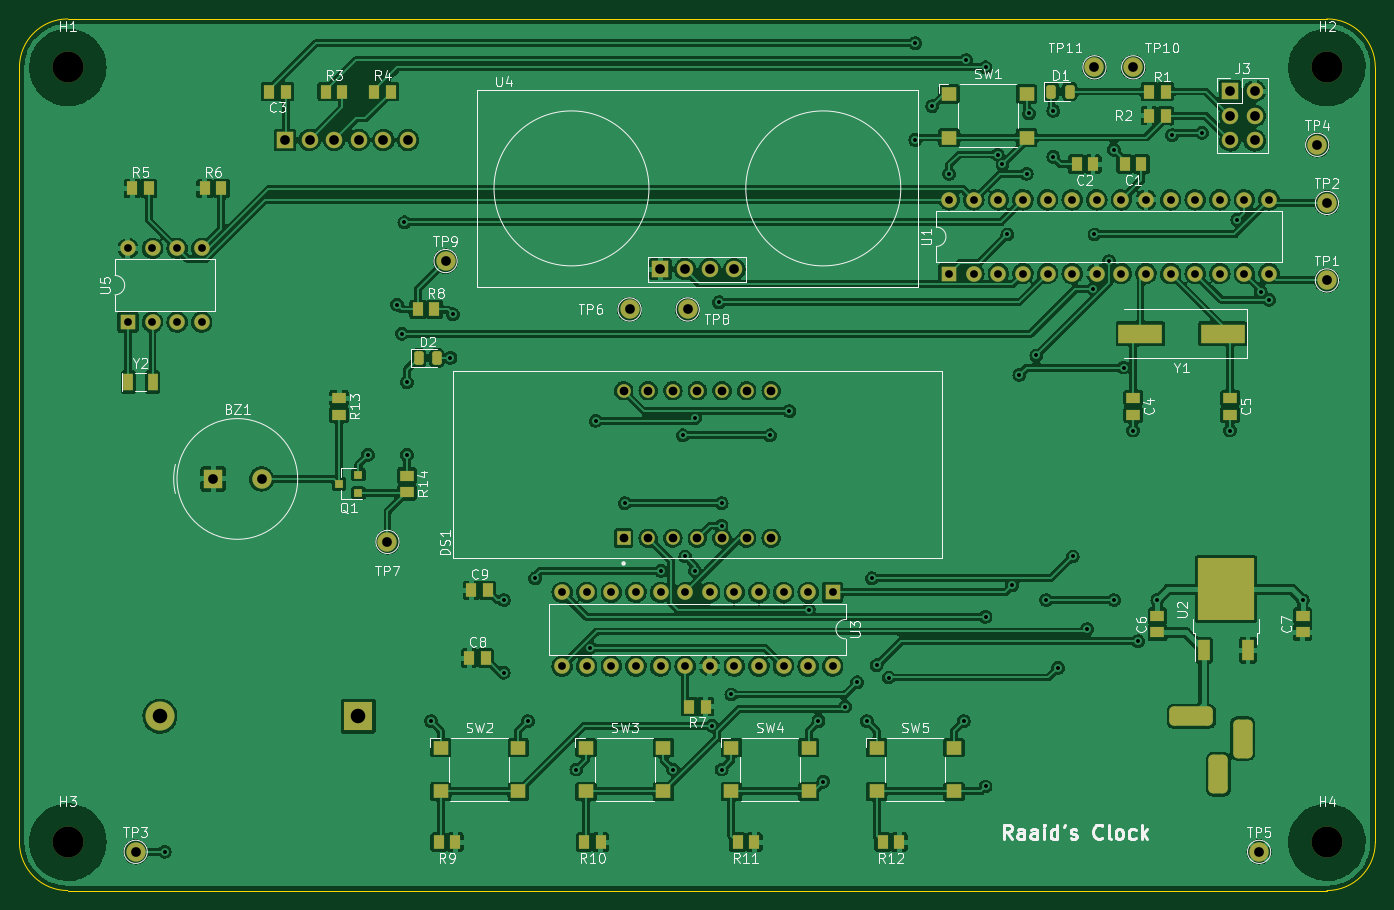
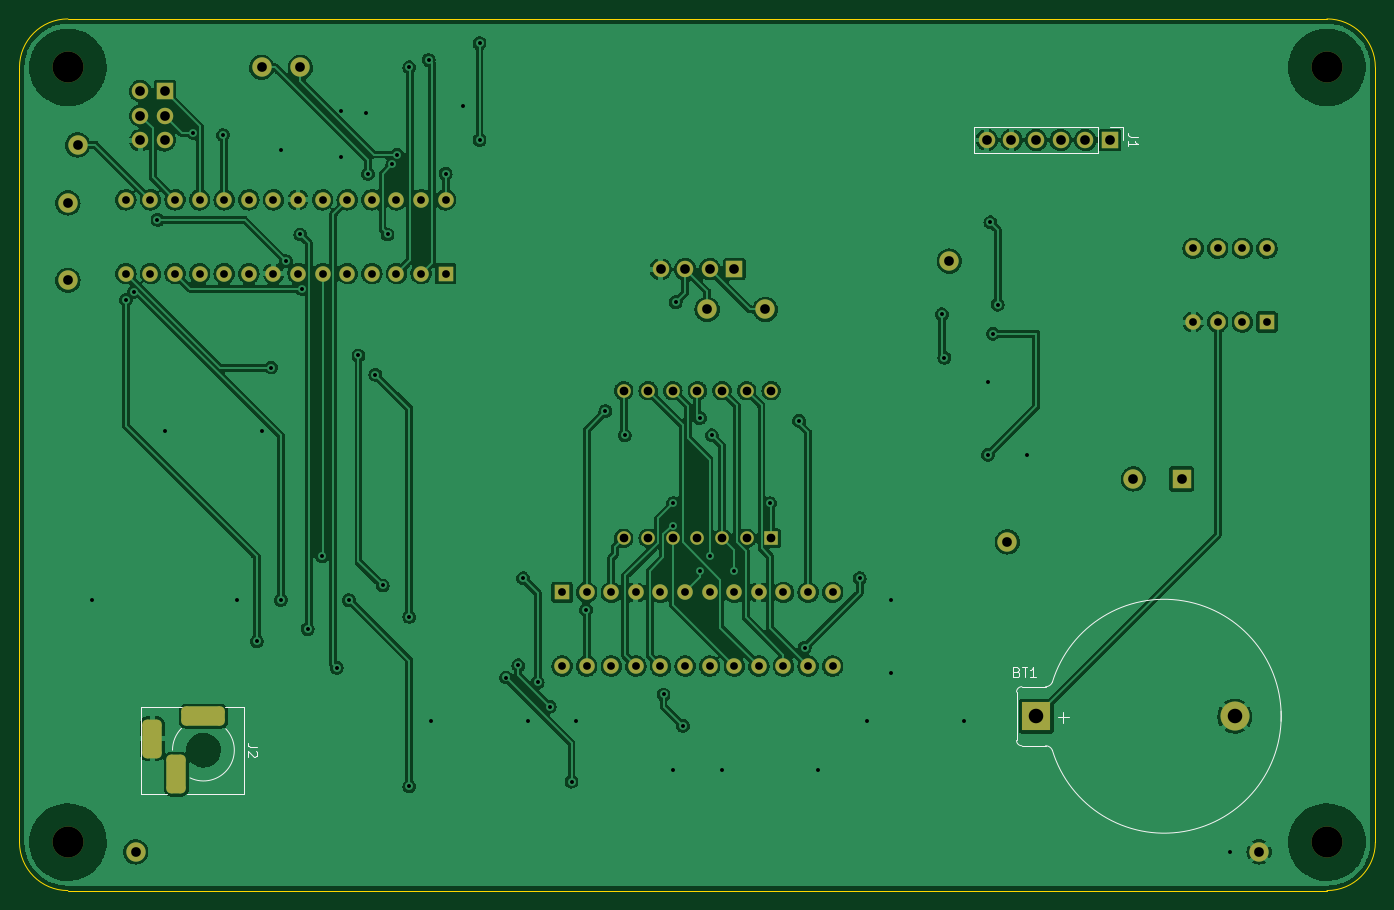
Circuit board: 10 layer files. Board 140.0 x 90.0 mm.
- bottom_copper: raaid_clock_final-B_Cu.gbr (334660 bytes)
- bottom_mask: raaid_clock_final-B_Mask.gbr (4697 bytes)
- paste: raaid_clock_final-B_Paste.gbr (478 bytes)
- bottom_silk: raaid_clock_final-B_Silkscreen.gbr (7610 bytes)
- outline: raaid_clock_final-Edge_Cuts.gbr (922 bytes)
- top_copper: raaid_clock_final-F_Cu.gbr (509230 bytes)
- top_mask: raaid_clock_final-F_Mask.gbr (7626 bytes)
- paste: raaid_clock_final-F_Paste.gbr (3984 bytes)
- top_silk: raaid_clock_final-F_Silkscreen.gbr (53344 bytes)
- drill: raaid_clock_final.drl (3601 bytes)

=== bottom_copper: raaid_clock_final-B_Cu.gbr (334660 bytes, source omitted) ===
=== bottom_mask: raaid_clock_final-B_Mask.gbr ===
%TF.GenerationSoftware,KiCad,Pcbnew,(6.0.5-0)*%
%TF.CreationDate,2022-07-20T20:00:40-04:00*%
%TF.ProjectId,raaid_clock_final,72616169-645f-4636-9c6f-636b5f66696e,rev?*%
%TF.SameCoordinates,PX4c4b400PY8a48640*%
%TF.FileFunction,Soldermask,Bot*%
%TF.FilePolarity,Negative*%
%FSLAX46Y46*%
G04 Gerber Fmt 4.6, Leading zero omitted, Abs format (unit mm)*
G04 Created by KiCad (PCBNEW (6.0.5-0)) date 2022-07-20 20:00:40*
%MOMM*%
%LPD*%
G01*
G04 APERTURE LIST*
G04 Aperture macros list*
%AMRoundRect*
0 Rectangle with rounded corners*
0 $1 Rounding radius*
0 $2 $3 $4 $5 $6 $7 $8 $9 X,Y pos of 4 corners*
0 Add a 4 corners polygon primitive as box body*
4,1,4,$2,$3,$4,$5,$6,$7,$8,$9,$2,$3,0*
0 Add four circle primitives for the rounded corners*
1,1,$1+$1,$2,$3*
1,1,$1+$1,$4,$5*
1,1,$1+$1,$6,$7*
1,1,$1+$1,$8,$9*
0 Add four rect primitives between the rounded corners*
20,1,$1+$1,$2,$3,$4,$5,0*
20,1,$1+$1,$4,$5,$6,$7,0*
20,1,$1+$1,$6,$7,$8,$9,0*
20,1,$1+$1,$8,$9,$2,$3,0*%
G04 Aperture macros list end*
%ADD10C,3.200000*%
%ADD11C,2.000000*%
%ADD12R,2.000000X2.000000*%
%ADD13R,1.700000X1.700000*%
%ADD14O,1.700000X1.700000*%
%ADD15R,1.600000X1.600000*%
%ADD16O,1.600000X1.600000*%
%ADD17R,1.400000X1.400000*%
%ADD18C,1.400000*%
%ADD19R,3.000000X3.000000*%
%ADD20C,3.000000*%
%ADD21RoundRect,0.500000X1.750000X0.500000X-1.750000X0.500000X-1.750000X-0.500000X1.750000X-0.500000X0*%
%ADD22RoundRect,0.500000X-0.500000X1.500000X-0.500000X-1.500000X0.500000X-1.500000X0.500000X1.500000X0*%
G04 APERTURE END LIST*
D10*
%TO.C,H4*%
X135000000Y5000000D03*
%TD*%
D11*
%TO.C,TP3*%
X12000000Y4000000D03*
%TD*%
%TO.C,TP11*%
X111000000Y85000000D03*
%TD*%
D12*
%TO.C,BZ1*%
X20000000Y42500000D03*
D11*
X25000000Y42500000D03*
%TD*%
%TO.C,TP8*%
X69000000Y60000000D03*
%TD*%
D13*
%TO.C,U4*%
X66190000Y64150000D03*
D14*
X68730000Y64150000D03*
X71270000Y64150000D03*
X73810000Y64150000D03*
%TD*%
D15*
%TO.C,U5*%
X11200000Y58700000D03*
D16*
X13740000Y58700000D03*
X16280000Y58700000D03*
X18820000Y58700000D03*
X18820000Y66320000D03*
X16280000Y66320000D03*
X13740000Y66320000D03*
X11200000Y66320000D03*
%TD*%
D11*
%TO.C,TP7*%
X38000000Y36000000D03*
%TD*%
%TO.C,TP1*%
X135000000Y63000000D03*
%TD*%
%TO.C,TP6*%
X63000000Y60000000D03*
%TD*%
%TO.C,TP9*%
X44000000Y65000000D03*
%TD*%
D15*
%TO.C,U1*%
X96000000Y63700000D03*
D16*
X98540000Y63700000D03*
X101080000Y63700000D03*
X103620000Y63700000D03*
X106160000Y63700000D03*
X108700000Y63700000D03*
X111240000Y63700000D03*
X113780000Y63700000D03*
X116320000Y63700000D03*
X118860000Y63700000D03*
X121400000Y63700000D03*
X123940000Y63700000D03*
X126480000Y63700000D03*
X129020000Y63700000D03*
X129020000Y71320000D03*
X126480000Y71320000D03*
X123940000Y71320000D03*
X121400000Y71320000D03*
X118860000Y71320000D03*
X116320000Y71320000D03*
X113780000Y71320000D03*
X111240000Y71320000D03*
X108700000Y71320000D03*
X106160000Y71320000D03*
X103620000Y71320000D03*
X101080000Y71320000D03*
X98540000Y71320000D03*
X96000000Y71320000D03*
%TD*%
D10*
%TO.C,H2*%
X135000000Y85000000D03*
%TD*%
%TO.C,H3*%
X5000000Y5000000D03*
%TD*%
%TO.C,H1*%
X5000000Y85000000D03*
%TD*%
D11*
%TO.C,TP10*%
X115000000Y85000000D03*
%TD*%
D15*
%TO.C,U3*%
X83975000Y30800000D03*
D16*
X81435000Y30800000D03*
X78895000Y30800000D03*
X76355000Y30800000D03*
X73815000Y30800000D03*
X71275000Y30800000D03*
X68735000Y30800000D03*
X66195000Y30800000D03*
X63655000Y30800000D03*
X61115000Y30800000D03*
X58575000Y30800000D03*
X56035000Y30800000D03*
X56035000Y23180000D03*
X58575000Y23180000D03*
X61115000Y23180000D03*
X63655000Y23180000D03*
X66195000Y23180000D03*
X68735000Y23180000D03*
X71275000Y23180000D03*
X73815000Y23180000D03*
X76355000Y23180000D03*
X78895000Y23180000D03*
X81435000Y23180000D03*
X83975000Y23180000D03*
%TD*%
D17*
%TO.C,DS1*%
X62380000Y36380000D03*
D18*
X64920000Y36380000D03*
X67460000Y36380000D03*
X70000000Y36380000D03*
X72540000Y36380000D03*
X75080000Y36380000D03*
X77620000Y36380000D03*
X77620000Y51620000D03*
X75080000Y51620000D03*
X72540000Y51620000D03*
X70000000Y51620000D03*
X67460000Y51620000D03*
X64920000Y51620000D03*
X62380000Y51620000D03*
%TD*%
D11*
%TO.C,TP4*%
X134000000Y77000000D03*
%TD*%
%TO.C,TP2*%
X135000000Y71000000D03*
%TD*%
D13*
%TO.C,J3*%
X125000000Y82540000D03*
D14*
X127540000Y82540000D03*
X125000000Y80000000D03*
X127540000Y80000000D03*
X125000000Y77460000D03*
X127540000Y77460000D03*
%TD*%
D11*
%TO.C,TP5*%
X128000000Y4000000D03*
%TD*%
D19*
%TO.C,BT1*%
X35000000Y18000016D03*
D20*
X14510000Y18000016D03*
%TD*%
D21*
%TO.C,J2*%
X121000000Y18000000D03*
D22*
X126300000Y15700000D03*
X123800000Y12000000D03*
%TD*%
D13*
%TO.C,J1*%
X27420000Y77500000D03*
D14*
X29960000Y77500000D03*
X32500000Y77500000D03*
X35040000Y77500000D03*
X37580000Y77500000D03*
X40120000Y77500000D03*
%TD*%
M02*

=== paste: raaid_clock_final-B_Paste.gbr ===
%TF.GenerationSoftware,KiCad,Pcbnew,(6.0.5-0)*%
%TF.CreationDate,2022-07-20T20:00:40-04:00*%
%TF.ProjectId,raaid_clock_final,72616169-645f-4636-9c6f-636b5f66696e,rev?*%
%TF.SameCoordinates,PX4c4b400PY8a48640*%
%TF.FileFunction,Paste,Bot*%
%TF.FilePolarity,Positive*%
%FSLAX46Y46*%
G04 Gerber Fmt 4.6, Leading zero omitted, Abs format (unit mm)*
G04 Created by KiCad (PCBNEW (6.0.5-0)) date 2022-07-20 20:00:40*
%MOMM*%
%LPD*%
G01*
G04 APERTURE LIST*
G04 APERTURE END LIST*
M02*

=== bottom_silk: raaid_clock_final-B_Silkscreen.gbr (7610 bytes, source omitted) ===
=== outline: raaid_clock_final-Edge_Cuts.gbr ===
%TF.GenerationSoftware,KiCad,Pcbnew,(6.0.5-0)*%
%TF.CreationDate,2022-07-20T20:00:41-04:00*%
%TF.ProjectId,raaid_clock_final,72616169-645f-4636-9c6f-636b5f66696e,rev?*%
%TF.SameCoordinates,PX4c4b400PY8a48640*%
%TF.FileFunction,Profile,NP*%
%FSLAX46Y46*%
G04 Gerber Fmt 4.6, Leading zero omitted, Abs format (unit mm)*
G04 Created by KiCad (PCBNEW (6.0.5-0)) date 2022-07-20 20:00:41*
%MOMM*%
%LPD*%
G01*
G04 APERTURE LIST*
%TA.AperFunction,Profile*%
%ADD10C,0.050000*%
%TD*%
G04 APERTURE END LIST*
D10*
X140000000Y85000000D02*
X140000000Y5000000D01*
X0Y85000000D02*
X0Y5000000D01*
X5000000Y90000000D02*
G75*
G03*
X0Y85000000I0J-5000000D01*
G01*
X0Y5000000D02*
G75*
G03*
X5000000Y0I5000000J0D01*
G01*
X135000000Y0D02*
G75*
G03*
X140000000Y5000000I0J5000000D01*
G01*
X135000000Y90000000D02*
X5000000Y90000000D01*
X140000000Y85000000D02*
G75*
G03*
X135000000Y90000000I-5000000J0D01*
G01*
X135000000Y0D02*
X5000000Y0D01*
M02*

=== top_copper: raaid_clock_final-F_Cu.gbr (509230 bytes, source omitted) ===
=== top_mask: raaid_clock_final-F_Mask.gbr (7626 bytes, source omitted) ===
=== paste: raaid_clock_final-F_Paste.gbr ===
%TF.GenerationSoftware,KiCad,Pcbnew,(6.0.5-0)*%
%TF.CreationDate,2022-07-20T20:00:40-04:00*%
%TF.ProjectId,raaid_clock_final,72616169-645f-4636-9c6f-636b5f66696e,rev?*%
%TF.SameCoordinates,PX4c4b400PY8a48640*%
%TF.FileFunction,Paste,Top*%
%TF.FilePolarity,Positive*%
%FSLAX46Y46*%
G04 Gerber Fmt 4.6, Leading zero omitted, Abs format (unit mm)*
G04 Created by KiCad (PCBNEW (6.0.5-0)) date 2022-07-20 20:00:40*
%MOMM*%
%LPD*%
G01*
G04 APERTURE LIST*
G04 Aperture macros list*
%AMRoundRect*
0 Rectangle with rounded corners*
0 $1 Rounding radius*
0 $2 $3 $4 $5 $6 $7 $8 $9 X,Y pos of 4 corners*
0 Add a 4 corners polygon primitive as box body*
4,1,4,$2,$3,$4,$5,$6,$7,$8,$9,$2,$3,0*
0 Add four circle primitives for the rounded corners*
1,1,$1+$1,$2,$3*
1,1,$1+$1,$4,$5*
1,1,$1+$1,$6,$7*
1,1,$1+$1,$8,$9*
0 Add four rect primitives between the rounded corners*
20,1,$1+$1,$2,$3,$4,$5,0*
20,1,$1+$1,$4,$5,$6,$7,0*
20,1,$1+$1,$6,$7,$8,$9,0*
20,1,$1+$1,$8,$9,$2,$3,0*%
G04 Aperture macros list end*
%ADD10R,1.150000X1.400000*%
%ADD11R,1.600000X1.400000*%
%ADD12R,1.400000X1.150000*%
%ADD13RoundRect,0.243750X-0.243750X-0.456250X0.243750X-0.456250X0.243750X0.456250X-0.243750X0.456250X0*%
%ADD14R,4.500000X2.000000*%
%ADD15R,0.900000X0.800000*%
%ADD16R,1.000000X1.800000*%
%ADD17R,2.750000X3.050000*%
%ADD18R,1.200000X2.200000*%
G04 APERTURE END LIST*
D10*
%TO.C,R9*%
X45000000Y5000000D03*
X43300000Y5000000D03*
%TD*%
%TO.C,C8*%
X46450000Y24000000D03*
X48150000Y24000000D03*
%TD*%
%TO.C,C9*%
X46650000Y31000000D03*
X48350000Y31000000D03*
%TD*%
%TO.C,C1*%
X115850000Y75000000D03*
X114150000Y75000000D03*
%TD*%
%TO.C,R12*%
X90850000Y5000000D03*
X89150000Y5000000D03*
%TD*%
%TO.C,R8*%
X41150000Y60000000D03*
X42850000Y60000000D03*
%TD*%
%TO.C,C3*%
X27500000Y82500000D03*
X25800000Y82500000D03*
%TD*%
%TO.C,R1*%
X118350000Y82500000D03*
X116650000Y82500000D03*
%TD*%
D11*
%TO.C,SW2*%
X43500000Y14750000D03*
X51500000Y14750000D03*
X43500000Y10250000D03*
X51500000Y10250000D03*
%TD*%
%TO.C,SW4*%
X73500000Y14750000D03*
X81500000Y14750000D03*
X73500000Y10250000D03*
X81500000Y10250000D03*
%TD*%
D12*
%TO.C,C4*%
X115000000Y50850000D03*
X115000000Y49150000D03*
%TD*%
D13*
%TO.C,D2*%
X41212500Y55000000D03*
X43087500Y55000000D03*
%TD*%
D11*
%TO.C,SW1*%
X96000000Y82250000D03*
X104000000Y82250000D03*
X96000000Y77750000D03*
X104000000Y77750000D03*
%TD*%
D12*
%TO.C,R13*%
X33000000Y50850000D03*
X33000000Y49150000D03*
%TD*%
%TO.C,C6*%
X117500000Y26650000D03*
X117500000Y28350000D03*
%TD*%
D10*
%TO.C,R3*%
X31650000Y82500000D03*
X33350000Y82500000D03*
%TD*%
D14*
%TO.C,Y1*%
X124250000Y57500000D03*
X115750000Y57500000D03*
%TD*%
D10*
%TO.C,R7*%
X70850000Y19000000D03*
X69150000Y19000000D03*
%TD*%
D11*
%TO.C,SW5*%
X88500000Y14750000D03*
X96500000Y14750000D03*
X88500000Y10250000D03*
X96500000Y10250000D03*
%TD*%
D10*
%TO.C,R4*%
X36650000Y82500000D03*
X38350000Y82500000D03*
%TD*%
%TO.C,R10*%
X60000000Y5000000D03*
X58300000Y5000000D03*
%TD*%
D12*
%TO.C,C7*%
X132500000Y26650000D03*
X132500000Y28350000D03*
%TD*%
D13*
%TO.C,D1*%
X106562500Y82500000D03*
X108437500Y82500000D03*
%TD*%
D10*
%TO.C,R6*%
X19150000Y72500000D03*
X20850000Y72500000D03*
%TD*%
%TO.C,R11*%
X75850000Y5000000D03*
X74150000Y5000000D03*
%TD*%
%TO.C,R2*%
X116650000Y80000000D03*
X118350000Y80000000D03*
%TD*%
D15*
%TO.C,Q1*%
X35000000Y41050000D03*
X35000000Y42950000D03*
X33000000Y42000000D03*
%TD*%
D16*
%TO.C,Y2*%
X11250000Y52500000D03*
X13750000Y52500000D03*
%TD*%
D17*
%TO.C,U2*%
X123050000Y32800000D03*
X123050000Y29450000D03*
X126100000Y29450000D03*
X126100000Y32800000D03*
D18*
X122295000Y24825000D03*
X126855000Y24825000D03*
%TD*%
D10*
%TO.C,C2*%
X110850000Y75000000D03*
X109150000Y75000000D03*
%TD*%
D12*
%TO.C,R14*%
X40000000Y42850000D03*
X40000000Y41150000D03*
%TD*%
D11*
%TO.C,SW3*%
X58500000Y14750000D03*
X66500000Y14750000D03*
X58500000Y10250000D03*
X66500000Y10250000D03*
%TD*%
D12*
%TO.C,C5*%
X125000000Y50850000D03*
X125000000Y49150000D03*
%TD*%
D10*
%TO.C,R5*%
X11650000Y72500000D03*
X13350000Y72500000D03*
%TD*%
M02*

=== top_silk: raaid_clock_final-F_Silkscreen.gbr (53344 bytes, source omitted) ===
=== drill: raaid_clock_final.drl ===
M48
; DRILL file {KiCad (6.0.5-0)} date Wednesday, July 20, 2022 at 08:00:50 PM
; FORMAT={-:-/ absolute / inch / decimal}
; #@! TF.CreationDate,2022-07-20T20:00:50-04:00
; #@! TF.GenerationSoftware,Kicad,Pcbnew,(6.0.5-0)
; #@! TF.FileFunction,MixedPlating,1,2
FMAT,2
INCH
; #@! TA.AperFunction,Plated,PTH,ViaDrill
T1C0.0160
; #@! TA.AperFunction,Plated,PTH,ComponentDrill
T2C0.0315
; #@! TA.AperFunction,Plated,PTH,ComponentDrill
T3C0.0354
; #@! TA.AperFunction,Plated,PTH,ComponentDrill
T4C0.0394
; #@! TA.AperFunction,Plated,PTH,ComponentDrill
T5C0.0591
; #@! TA.AperFunction,NonPlated,NPTH,ComponentDrill
T6C0.1260
%
G90
G05
T1
X0.5906Y0.1575
X1.4173Y1.7717
X1.5354Y2.3819
X1.5551Y2.2638
X1.565Y2.7165
X1.5748Y2.0669
X1.5748Y1.7717
X1.6732Y0.689
X1.752Y2.1654
X1.7618Y2.3425
X1.9685Y1.1811
X1.9685Y0.8858
X2.0669Y0.689
X2.0965Y1.2697
X2.2638Y0.4921
X2.3201Y0.987
X2.3425Y1.9094
X2.4606Y1.5748
X2.6083Y1.2992
X2.6575Y0.4921
X2.6969Y1.8504
X2.7067Y1.3583
X2.7461Y1.9208
X2.7461Y1.2992
X2.8149Y0.6694
X2.8445Y2.3917
X2.8541Y1.4838
X2.8543Y1.5748
X2.8543Y0.4921
X2.8937Y0.7972
X3.0512Y1.8504
X3.1299Y1.9488
X3.2087Y1.1417
X3.248Y0.689
X3.2677Y0.4429
X3.3563Y0.748
X3.4055Y0.8465
X3.4449Y0.689
X3.4646Y1.2697
X3.4843Y0.9154
X3.5335Y0.8661
X3.6417Y3.4449
X3.6417Y3.0512
X3.7106Y3.189
X3.7795Y2.9134
X3.8386Y0.689
X3.8484Y3.376
X3.9272Y3.3465
X3.9272Y1.1122
X3.9272Y0.4232
X3.9764Y2.9921
X3.9961Y2.9528
X4.0157Y2.6673
X4.0354Y1.2402
X4.065Y2.0965
X4.0945Y2.9134
X4.1043Y3.1594
X4.1339Y2.1752
X4.1732Y1.1811
X4.2028Y3.1693
X4.2028Y2.9823
X4.2224Y0.9055
X4.2815Y1.3583
X4.3406Y1.063
X4.3651Y2.446
X4.3701Y2.6673
X4.4291Y2.5591
X4.4488Y3.0118
X4.4488Y1.1811
X4.4882Y2.126
X4.5276Y1.8701
X4.5472Y1.0138
X4.626Y1.1811
X4.685Y3.0709
X4.8075Y3.0807
X4.9213Y1.8701
X4.9508Y2.7264
X5.0458Y2.4345
X5.0787Y2.4016
X5.2165Y1.1811
T2
X0.4409Y2.611
X0.4409Y2.311
X0.5409Y2.611
X0.5409Y2.311
X0.6409Y2.611
X0.6409Y2.311
X0.7409Y2.611
X0.7409Y2.311
X2.2061Y1.2126
X2.2061Y0.9126
X2.3061Y1.2126
X2.3061Y0.9126
X2.4061Y1.2126
X2.4061Y0.9126
X2.5061Y1.2126
X2.5061Y0.9126
X2.6061Y1.2126
X2.6061Y0.9126
X2.7061Y1.2126
X2.7061Y0.9126
X2.8061Y1.2126
X2.8061Y0.9126
X2.9061Y1.2126
X2.9061Y0.9126
X3.0061Y1.2126
X3.0061Y0.9126
X3.1061Y1.2126
X3.1061Y0.9126
X3.2061Y1.2126
X3.2061Y0.9126
X3.3061Y1.2126
X3.3061Y0.9126
X3.7795Y2.8079
X3.7795Y2.5079
X3.8795Y2.8079
X3.8795Y2.5079
X3.9795Y2.8079
X3.9795Y2.5079
X4.0795Y2.8079
X4.0795Y2.5079
X4.1795Y2.8079
X4.1795Y2.5079
X4.2795Y2.8079
X4.2795Y2.5079
X4.3795Y2.8079
X4.3795Y2.5079
X4.4795Y2.8079
X4.4795Y2.5079
X4.5795Y2.8079
X4.5795Y2.5079
X4.6795Y2.8079
X4.6795Y2.5079
X4.7795Y2.8079
X4.7795Y2.5079
X4.8795Y2.8079
X4.8795Y2.5079
X4.9795Y2.8079
X4.9795Y2.5079
X5.0795Y2.8079
X5.0795Y2.5079
T3
X2.4559Y2.0323
X2.4559Y1.4323
X2.5559Y2.0323
X2.5559Y1.4323
X2.6559Y2.0323
X2.6559Y1.4323
X2.7559Y2.0323
X2.7559Y1.4323
X2.8559Y2.0323
X2.8559Y1.4323
X2.9559Y2.0323
X2.9559Y1.4323
X3.0559Y2.0323
X3.0559Y1.4323
T4
X0.4724Y0.1575
X0.7874Y1.6732
X0.9843Y1.6732
X1.0795Y3.0512
X1.1795Y3.0512
X1.2795Y3.0512
X1.3795Y3.0512
X1.4795Y3.0512
X1.4961Y1.4173
X1.5795Y3.0512
X1.7323Y2.5591
X2.4803Y2.3622
X2.6059Y2.5256
X2.7059Y2.5256
X2.7165Y2.3622
X2.8059Y2.5256
X2.9059Y2.5256
X4.3701Y3.3465
X4.5276Y3.3465
X4.9213Y3.2496
X4.9213Y3.1496
X4.9213Y3.0496
X5.0213Y3.2496
X5.0213Y3.1496
X5.0213Y3.0496
X5.0394Y0.1575
X5.2756Y3.0315
X5.315Y2.7953
X5.315Y2.4803
T5
X0.5713Y0.7087
X1.378Y0.7087
T6
X0.1969Y3.3465
X0.1969Y0.1969
X5.315Y3.3465
X5.315Y0.1969
T4
G00X4.813Y0.7087
M15
G01X4.7146Y0.7087
M16
G05
G00X4.874Y0.5118
M15
G01X4.874Y0.4331
M16
G05
G00X4.9724Y0.6575
M15
G01X4.9724Y0.5787
M16
G05
T0
M30

